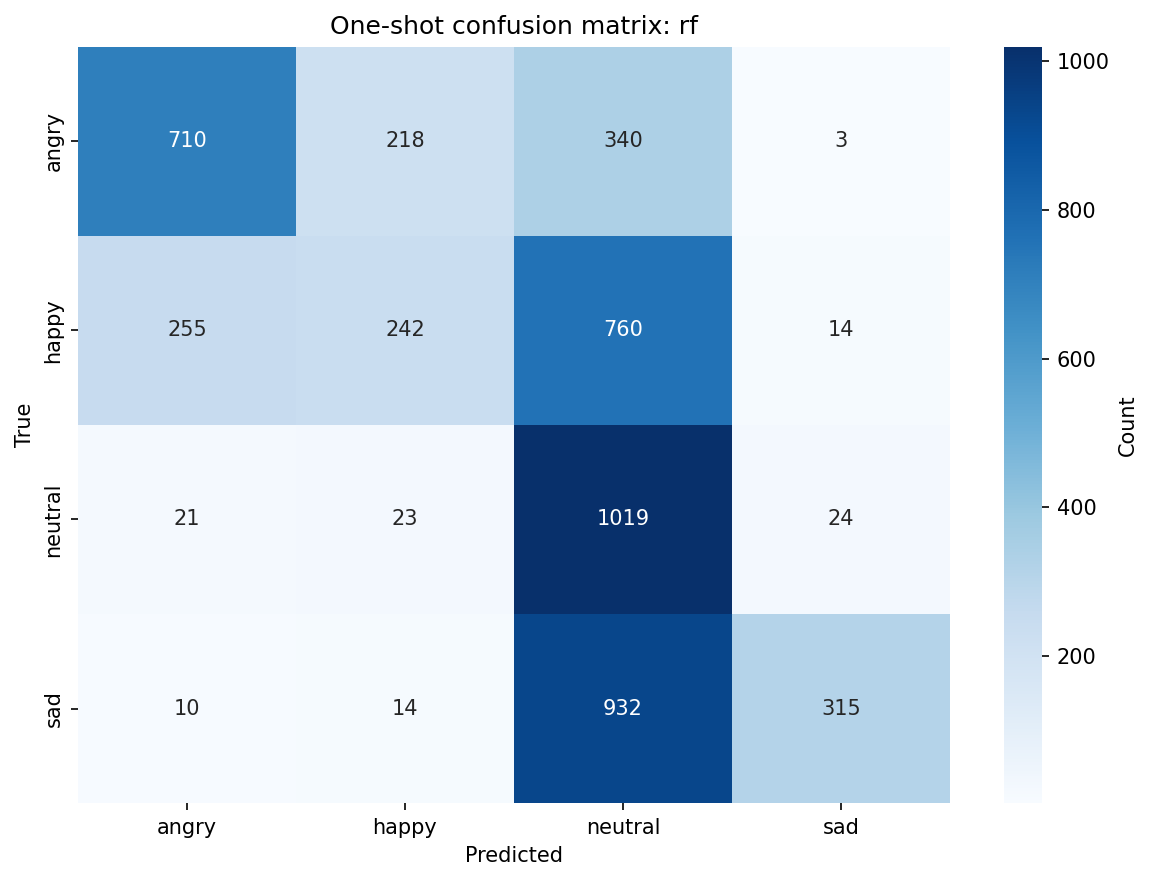

Data behind this chart, as committed beside it:
, angry, happy, neutral, sad
angry, 710, 218, 340, 3
happy, 255, 242, 760, 14
neutral, 21, 23, 1019, 24
sad, 10, 14, 932, 315
